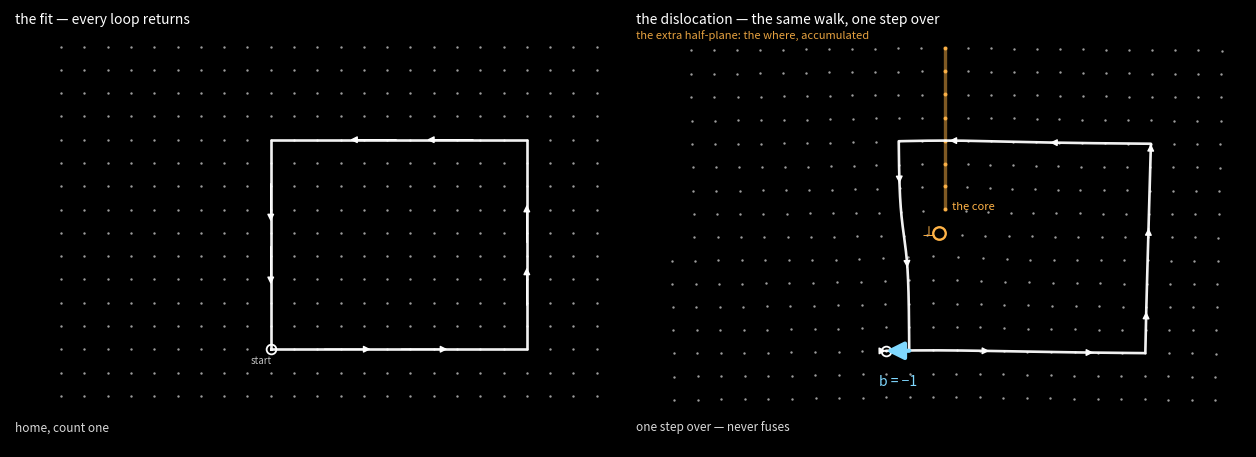

The script that saved this image: (Note: this script raises an exception after producing the figure.)
#!/usr/bin/env python3
"""dislocation-cover: the where accumulates until the point becomes a line.

Left — the fit: a perfect square lattice, every closed walk returns exactly to
its start. The rational world, home, count one.

Right — the dislocation: the elastic displacement field of an edge dislocation
(core at the origin, Burgers vector b = 1 along x). The same walk, drawn around
the core, returns one step over — the Burgers vector, the -1 given a direction.
The unwrapped angle gains exactly 2*pi on the walk: the core is a branch point,
the extra half-plane is the branch cut, the step over is the deck -1. The loop
never shrinks to zero — never fuses.
"""

import matplotlib
matplotlib.use("Agg")
import matplotlib.pyplot as plt
import numpy as np

warm = "#ffb347"
cool = "#7fd8ff"
white = "white"

b = 1.0
nu = 0.3
a2 = 0.25

def disp_cont(theta, x, y):
    r2 = x * x + y * y
    r2c = max(r2, a2)
    ux = (b / (2 * np.pi)) * (theta + (x * y) / (2 * (1 - nu) * r2c))
    uy = -(b / (2 * np.pi)) * (
        ((1 - 2 * nu) / (4 * (1 - nu))) * np.log(r2c / a2)
        + (x * x - y * y) / (4 * (1 - nu) * r2c)
    )
    return ux, uy

XL = (-13.2, 13.2)
YL = (-9.2, 9.6)
I = range(-11, 13)
J = range(-7, 9)

def disp(x, y):
    th = np.arctan2(y, x)
    ux, uy = disp_cont(th, x, y)
    return x + ux, y + uy

# displaced lattice
px, py = [], []
for i in I:
    for j in J:
        x, y = float(i), float(j)
        if x * x + y * y < 0.9:
            continue
        X, Y = disp(x, y)
        px.append(X); py.append(Y)

# the extra half-plane: reference column i=0, j>=1, all displaced to x~0.25
hx, hy = [], []
for j in range(1, 9):
    X, Y = disp(0.0, float(j))
    hx.append(X); hy.append(Y)

# ---------- the circuit (reference rectangle mapped through the field) ----------
rect = [(-2.0, -5.0), (9.0, -5.0), (9.0, 4.0), (-2.0, 4.0)]
edges = [(rect[0], rect[1]), (rect[1], rect[2]), (rect[2], rect[3]), (rect[3], rect[0])]

def trace_circuit():
    arr = []
    n = 500
    for k, (p, q) in enumerate(edges):
        last = (k == len(edges) - 1)
        for t in np.linspace(0, 1, n, endpoint=last):
            arr.append((p[0] + (q[0] - p[0]) * t, p[1] + (q[1] - p[1]) * t))
    arr = np.array(arr)
    th = np.arctan2(arr[:, 1], arr[:, 0])
    thu = np.unwrap(th)
    out = np.zeros_like(arr)
    for k in range(len(arr)):
        out[k, 0], out[k, 1] = disp_cont(thu[k], arr[k, 0], arr[k, 1])
    return arr + out

circ_phys = trace_circuit()

fig, (ax1, ax2) = plt.subplots(1, 2, figsize=(12.5, 6.6))
for ax in (ax1, ax2):
    ax.set_facecolor("black")
    ax.set_xlim(*XL); ax.set_ylim(*YL)
    ax.set_aspect("equal"); ax.axis("off")
fig.patch.set_facecolor("black")

def scatter(ax, xs, ys, s, c, alpha, zorder=2):
    ax.scatter(xs, ys, s=s, c=c, alpha=alpha, linewidths=0, zorder=zorder)

def path_arrows(ax, path, color, lw, zorder=5):
    ax.plot(path[:, 0], path[:, 1], color=color, lw=lw, alpha=0.95, zorder=zorder,
            solid_capstyle="round")
    seg = len(path) - 1
    for k in np.linspace(0, seg, 11, dtype=int)[:-1]:
        p0 = path[k]; p1 = path[k + 1]
        v = p1 - p0
        ax.annotate("", xy=p0 + 0.62 * v, xytext=p0 + 0.38 * v,
                    arrowprops=dict(arrowstyle="-|>", color=color, lw=1.0,
                                    shrinkA=0, shrinkB=0), zorder=zorder + 1)

# ---------- LEFT: the fit ----------
scatter(ax1, [float(i) for i in I for j in J],
             [float(j) for i in I for j in J], 3.0, white, 0.62)
rectp = np.array([rect[0], rect[1], rect[2], rect[3], rect[0]])
ax1.plot(rectp[:, 0], rectp[:, 1], color=white, lw=1.9, alpha=0.95, zorder=4)
for p0, p1 in [(rect[0], rect[1]), (rect[1], rect[2]),
               (rect[2], rect[3]), (rect[3], rect[0])]:
    p0 = np.array(p0, float); p1 = np.array(p1, float)
    v = p1 - p0
    for f in (0.3, 0.6):
        ax1.annotate("", xy=p0 + (f + 0.09) * v, xytext=p0 + (f - 0.09) * v,
                     arrowprops=dict(arrowstyle="-|>", color=white, lw=1.0,
                                     shrinkA=0, shrinkB=0), zorder=5)
ax1.plot(rect[0][0], rect[0][1], "o", ms=7, mfc="none", mec=white, mew=1.3, zorder=6)
ax1.text(-13.0, 9.0, "the fit — every loop returns", color=white, fontsize=10)
ax1.text(-13.0, -8.5, "home, count one", color=white, fontsize=8.5, alpha=0.85)
ax1.text(rect[0][0] - 0.4, rect[0][1] - 0.6, "start", color=white, fontsize=7,
         ha="center", alpha=0.75)

# ---------- RIGHT: the dislocation ----------
scatter(ax2, px, py, 3.0, white, 0.62)
# the extra half-plane (warm), drawn above the lattice
scatter(ax2, hx, hy, 8.0, warm, 0.95, zorder=3)
ax2.plot(hx, hy, color=warm, lw=2.4, alpha=0.5, zorder=3)
# the circuit walk
path_arrows(ax2, circ_phys, white, 1.9)
# the Burgers gap: end -> start
p_start = circ_phys[0]
p_end = circ_phys[-1]
ax2.annotate("", xy=p_start, xytext=p_end,
             arrowprops=dict(arrowstyle="-|>", color=cool, lw=3.0,
                             mutation_scale=26, shrinkA=0, shrinkB=0), zorder=7)
ax2.plot([p_start[0]], [p_start[1]], "o", ms=7, mfc="none", mec=white, mew=1.3, zorder=6)
mx, my = 0.5 * (p_start + p_end)
ax2.text(mx, my - 1.0, "b = −1", color=cool, fontsize=10, ha="center", va="top")
# the core
ax2.plot(0, 0, "o", ms=9, mfc="none", mec=warm, mew=1.7, zorder=6)
ax2.text(0.55, 1.0, "the core", color=warm, fontsize=8)
ax2.text(-0.75, 0.05, "⊥", color=warm, fontsize=10, va="center")
# the extra half-plane label
ax2.text(-13.0, 9.0, "the dislocation — the same walk, one step over",
         color=white, fontsize=10)
ax2.text(-13.0, 8.35, "the extra half-plane: the where, accumulated",
         color=warm, fontsize=8, alpha=0.9)
ax2.text(-13.0, -8.5, "one step over — never fuses", color=white, fontsize=8.5,
         alpha=0.85)

plt.tight_layout(pad=0.5)
plt.savefig("assets/dislocation-cover.png", dpi=150, facecolor="black",
            bbox_inches="tight")
plt.close()
print("saved assets/dislocation-cover.png")
